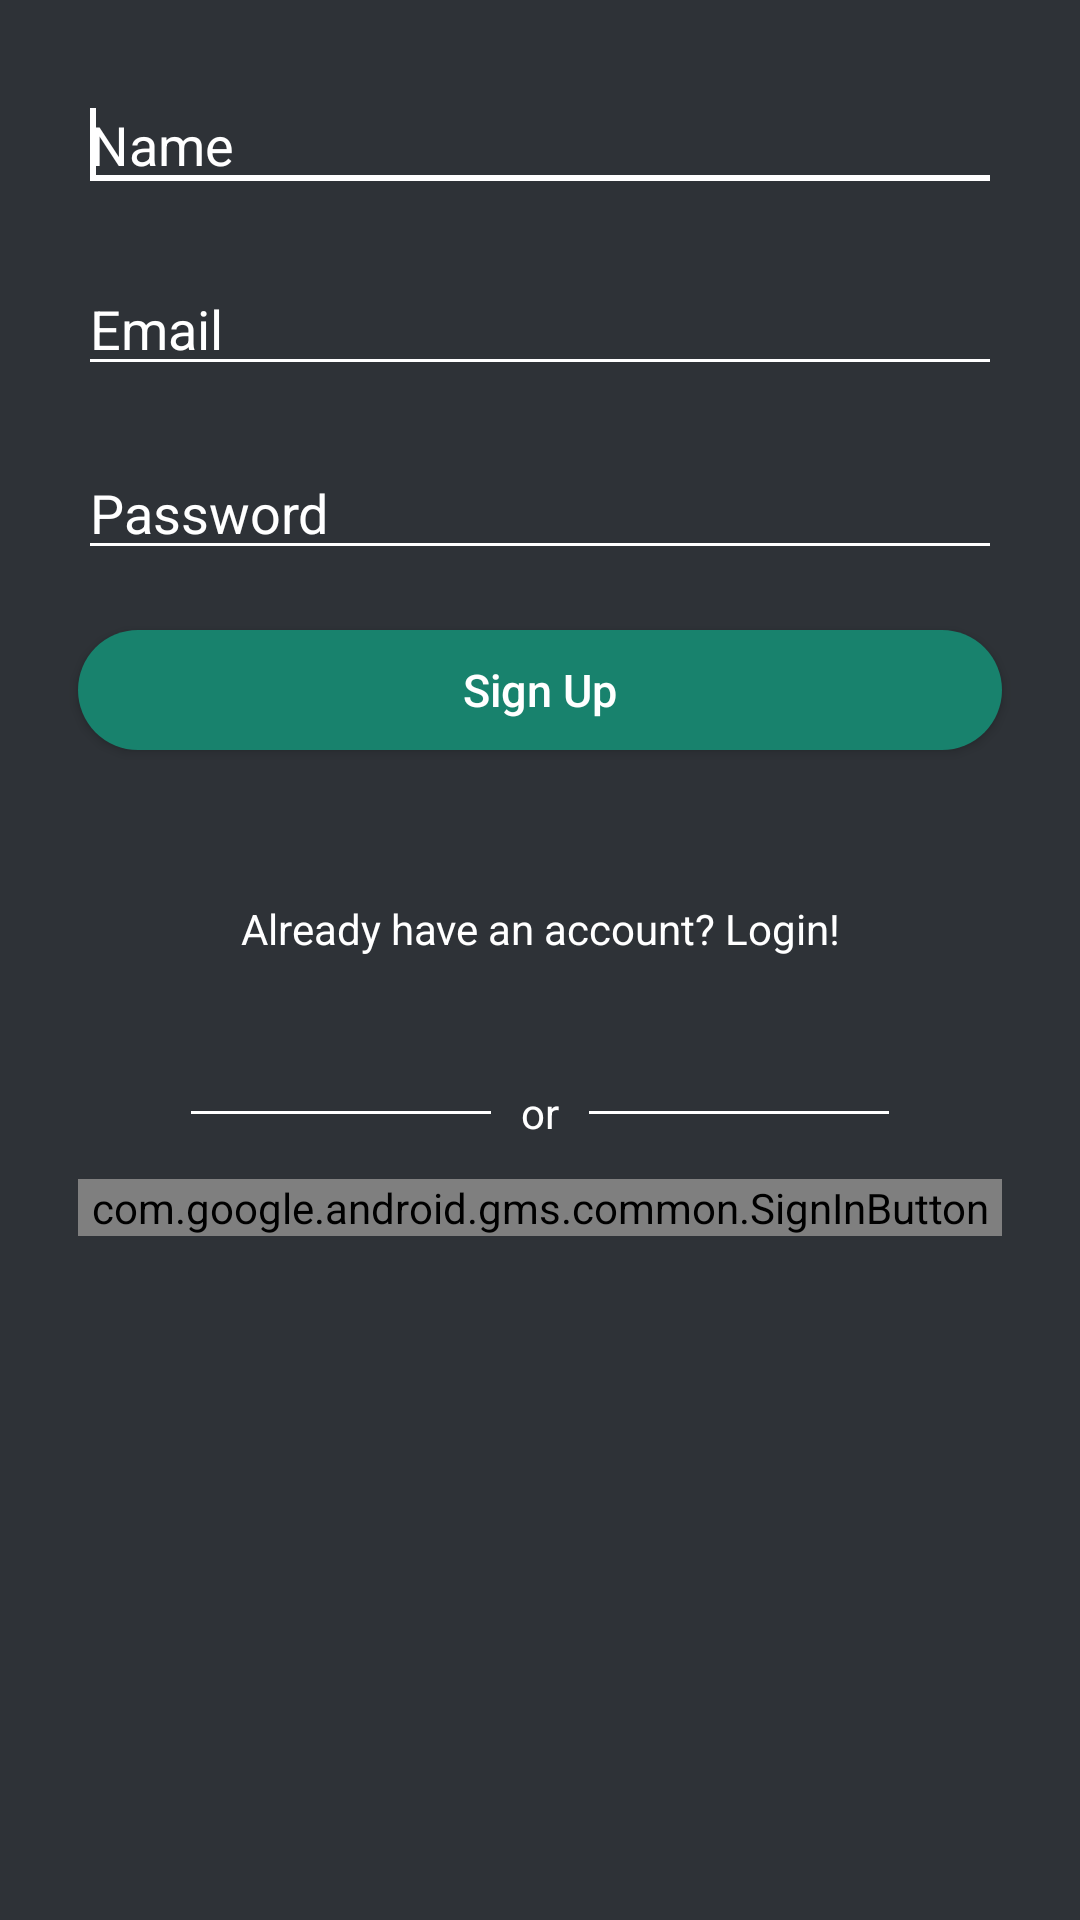

Android layout source for this screen:
<!-- AndroidManifest.xml: application theme AppTheme -->
<!-- res/layout/activity_sign_up.xml -->
<?xml version="1.0" encoding="utf-8"?>
<LinearLayout xmlns:android="http://schemas.android.com/apk/res/android"
    xmlns:tools="http://schemas.android.com/tools"
    android:layout_width="match_parent"
    android:layout_height="match_parent"
    xmlns:app="http://schemas.android.com/apk/res-auto"
    android:background="@color/bg_register"
    android:orientation="vertical"
    android:padding="16dp"
    android:gravity="top|center"
    tools:context="com.example.toodoo.auth.SignUp">


    <EditText android:id="@+id/nameField"
        android:layout_width="match_parent"
        android:layout_height="wrap_content"
        android:ems="10"
        android:theme="@style/MyEditTextTheme"
        android:textColor="@color/white"
        android:textColorHint="@color/white"
        android:layout_margin="10dp"
        android:inputType="textPersonName"
        android:hint="Name" >
        <requestFocus>

        </requestFocus>
    </EditText>

    <EditText android:id="@+id/emailField"
        android:layout_width="match_parent"
        android:layout_height="wrap_content"
        android:ems="10"
        android:theme="@style/MyEditTextTheme"
        android:textColor="@color/white"
        android:textColorHint="@color/white"
        android:layout_margin="10dp"
        android:inputType="textEmailAddress"
        android:hint="@string/email_hint" >
    </EditText>

    <EditText android:id="@+id/passwordField"
        android:layout_width="match_parent"
        android:layout_height="wrap_content"
        android:ems="10"
        android:theme="@style/MyEditTextTheme"
        android:textColor="@color/white"
        android:textColorHint="@color/white"
        android:layout_margin="10dp"
        android:hint="@string/password_hint"
        android:inputType="textPassword"/>

    <Button android:id="@+id/signupButton"
        android:layout_width="match_parent"
        android:layout_height="40dp"
        android:background="@drawable/bg_btn"
        android:text="@string/sign_up_button_label"
        android:layout_margin="10dp"
        android:textAllCaps="false"
        android:textColor="#ffffff"
        android:textSize="15sp"/>

    <TextView android:id="@+id/loginText"
        android:layout_width="wrap_content"
        android:layout_height="wrap_content"
        android:gravity="center"
        android:layout_margin="40dp"
        android:textColor="@color/white"
        android:text="@string/login_text"/>

    <LinearLayout
        android:layout_width="wrap_content"
        android:layout_height="24dp"
        android:orientation="horizontal"
        android:gravity="center">

        <View
            android:layout_width="100dp"
            android:background="@color/white"
            android:layout_margin="10dp"
            android:layout_height="1dp"/>

        <TextView
            android:layout_width="wrap_content"
            android:layout_height="wrap_content"
            android:textColor="@color/white"
            android:text="or"/>

        <View
            android:layout_width="100dp"
            android:background="@color/white"
            android:layout_margin="10dp"
            android:layout_height="1dp"/>

    </LinearLayout>


    <com.google.android.gms.common.SignInButton
        android:id="@+id/google_sign_in"
        android:layout_width="match_parent"
        android:layout_height="wrap_content"
        android:layout_margin="10dp">

    </com.google.android.gms.common.SignInButton>

</LinearLayout>
<!-- resources referenced by this layout -->
<resources>
  <color name="bg_register">#2e3237</color>
  <color name="white">#ffffff</color>
  <!-- drawable bg_btn (drawable) -->
  <?xml version="1.0" encoding="utf-8"?>
  <shape xmlns:android="http://schemas.android.com/apk/res/android"
      android:shape="rectangle">
      <solid android:color="@color/colorPrimary" />
      <corners android:radius="355dp" />
      <padding
          android:bottom="2dp"
          android:left="5dp"
          android:right="5dp"
          android:top="2dp" />
  </shape>
  <string name="email_hint">Email</string>
  <string name="login_text">Already have an account? Login!</string>
  <string name="password_hint">Password</string>
  <string name="sign_up_button_label">Sign Up</string>
  <style name="MyEditTextTheme" parent="Theme.AppCompat.Light.NoActionBar">
          <item name="colorControlNormal">@color/white</item>
          <item name="colorControlActivated">@color/white</item>
          <item name="colorControlHighlight">@color/white</item>
      </style>
  <style name="AppTheme" parent="Theme.AppCompat.Light.NoActionBar">
          
          <item name="colorPrimary">@color/colorPrimary</item>
          <item name="colorPrimaryDark">@color/colorPrimaryDark</item>
          <item name="colorAccent">@color/colorAccent</item>
      </style>
  <color name="colorPrimary">#18826D</color>
  <color name="colorPrimaryDark">#136656</color>
  <color name="colorAccent">#ff5252</color>
</resources>
